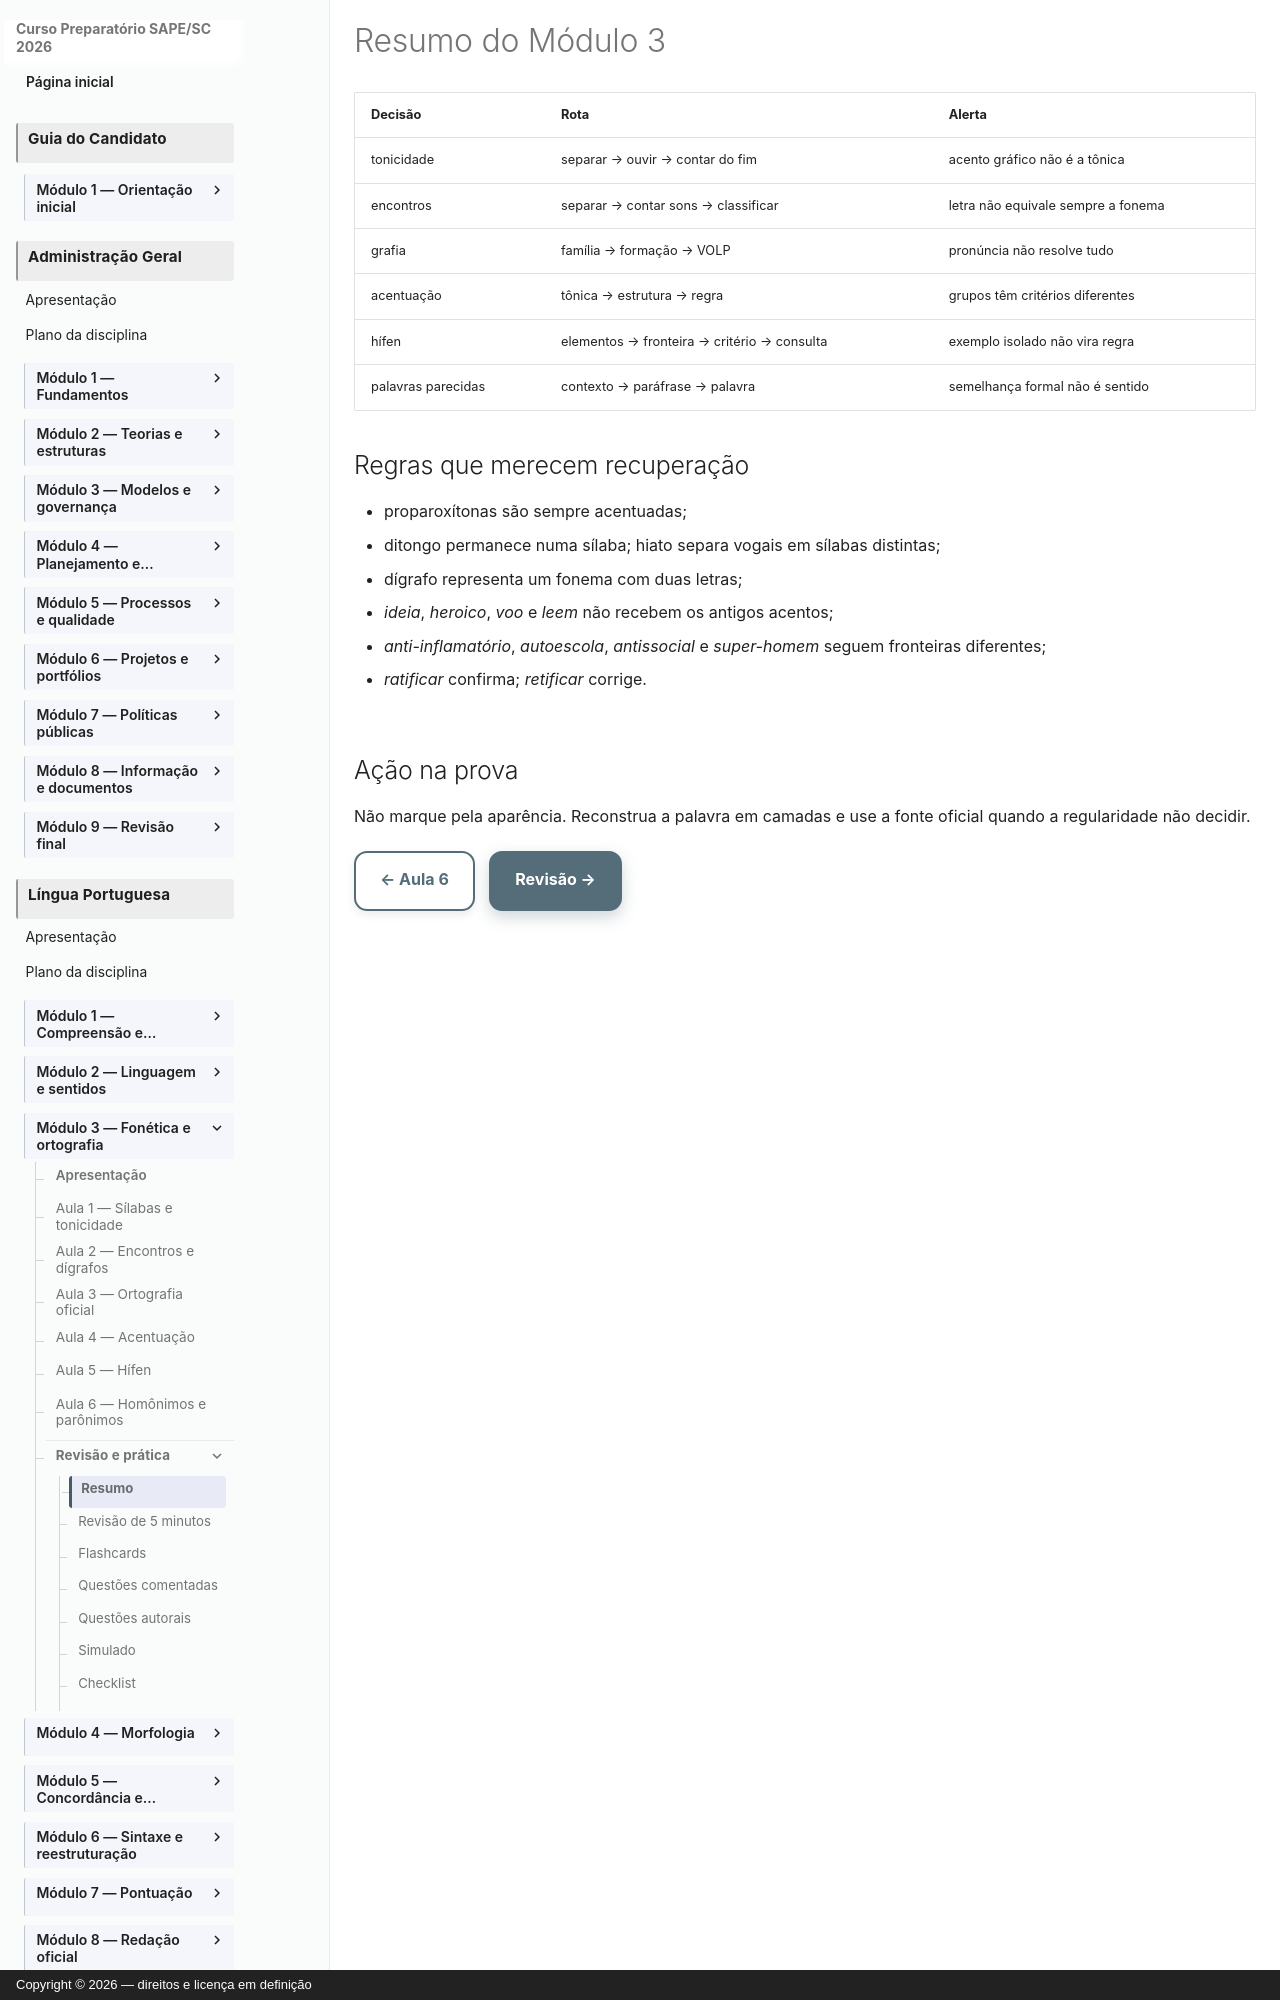

repository: vmedinax/curso-sape-sc-2026 · page: 01-portugues/modulo-03-resumo/index.html · generator: mkdocs · copyright: Copyright © 2026 — direitos e licença em definição

---
title: Resumo do Módulo 3
description: Síntese de fonética, tonicidade e ortografia oficial.
status: draft
last_reviewed: 2026-08-04
---

# Resumo do Módulo 3

| Decisão | Rota | Alerta |
|---|---|---|
| tonicidade | separar → ouvir → contar do fim | acento gráfico não é a tônica |
| encontros | separar → contar sons → classificar | letra não equivale sempre a fonema |
| grafia | família → formação → VOLP | pronúncia não resolve tudo |
| acentuação | tônica → estrutura → regra | grupos têm critérios diferentes |
| hífen | elementos → fronteira → critério → consulta | exemplo isolado não vira regra |
| palavras parecidas | contexto → paráfrase → palavra | semelhança formal não é sentido |

## Regras que merecem recuperação

- proparoxítonas são sempre acentuadas;
- ditongo permanece numa sílaba; hiato separa vogais em sílabas distintas;
- dígrafo representa um fonema com duas letras;
- *ideia*, *heroico*, *voo* e *leem* não recebem os antigos acentos;
- *anti-inflamatório*, *autoescola*, *antissocial* e *super-homem* seguem fronteiras diferentes;
- *ratificar* confirma; *retificar* corrige.
